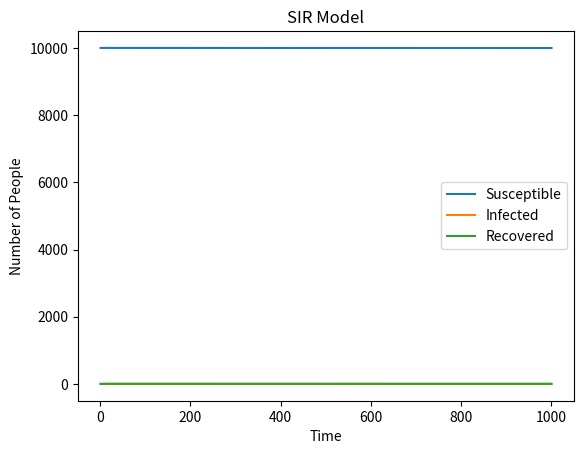

This figure's Python source:
# -*- coding: utf-8 -*-
"""
Created on Thu May  7 13:37:54 2020

[redacted]
"""

# import necessary libraries 
import numpy as np 
import matplotlib.pyplot as plt

#deﬁne the basic variables of the model
total=10000 #population size
susceptible=9999;infected=1;recovered=0 #initial situation
β=0.3;γ=0.05 #β: infection probability ;γ: recovery probability
#Susceptible-β-Infected-γ-Recovered 
track_susceptible=np.array([9999])
track_infected=np.array([1])
track_recovered=np.array([0])
timescale=np.arange(1,1001)

for i in range(1,1000):
    #count the number of newly infected people
    infect=np.random.choice(range(2),susceptible,p=[1-β*infected/total,β*infected/total]) #0: uninfected   1:infected
    infect=list(infect)
    infect_number=infect.count(1)#count 'infected'
    #count the number of recovered people
    recover=np.random.choice(range(2),infected,p=[1-γ,γ]) #0: unrecovered   1:recovered
    recover=list(recover)
    recover_number=recover.count(1)#count 'recovered'
    #tract the change in the number of susceptible people
    track_susceptible=np.append(track_susceptible,[susceptible-infect_number])
    susceptible=susceptible-infect_number
    #tract the change in the number of infected people  
    track_infected=np.append(track_infected,[infected+infect_number-recover_number])
    infected=infected+infect_number-recover_number
    #tract the change in the number of recovered people  
    track_recovered=np.append(track_recovered,[recovered+recover_number])
    recovered=recovered+recover_number

plt.plot(timescale,track_susceptible,label='Susceptible')
plt.plot(timescale,track_infected,label='Infected')
plt.plot(timescale,track_recovered,label='Recovered')
plt.xlabel('Time')
plt.ylabel('Number of People')
plt.title('SIR Model')
plt.legend()
plt.rcParams['savefig.dpi'] = 3000
plt.savefig('SIR Model.png')
plt.show()
